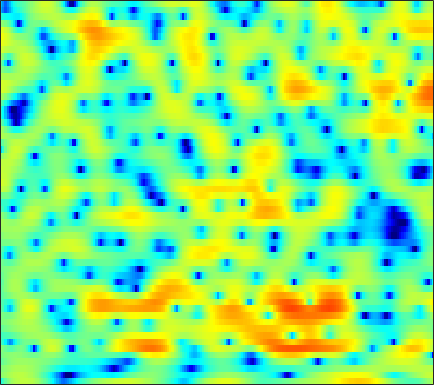

Values plotted in this chart, from the file beside it:
-4.9899, -3.1132, -1.333, -0.073369, 0.64313, 1.3765, 1.9251, 2.2485, 2.5819, 2.8182, 2.9402, 2.9628, 2.9033, 2.7277, 2.5256, 2.1611, 1.6707, 1.2261, 0.52033, -0.31345, -1.2883, -2.1174, -3.3912, -4.814
0.5572, 0.8771, 1.293, 1.675, 1.932, 2.223, 2.448, 2.573, 2.677, 2.7, 2.638, 2.535, 2.316, 1.998, 1.69, 1.191, 0.5804, 0.04669, -0.7727, -1.715, -2.78, -3.67, -4.979, -6.44
0.07206, 0.3528, 0.7144, 1.05, 1.277, 1.538, 1.747, 1.866, 1.969, 2.011, 1.987, 1.926, 1.787, 1.585, 1.388, 1.074, 0.6975, 0.3743, -0.1108, -0.6511, -1.24, -1.708, -2.364, -3.041
-1.597, -1.064, -0.4658, 0.02249, 0.324, 0.6437, 0.8859, 1.021, 1.142, 1.205, 1.216, 1.193, 1.132, 1.037, 0.9504, 0.8173, 0.6704, 0.5499, 0.3709, 0.1688, -0.05044, -0.2326, -0.4964, -0.7875
-0.7277, -0.3448, 0.02125, 0.2825, 0.4175, 0.5363, 0.5891, 0.5929, 0.5317, 0.3852, 0.1656, -0.04342, -0.3552, -0.6462, -0.8005, -0.8794, -0.7632, -0.5605, -0.1918, 0.2061, 0.5647, 0.764, 0.916, 0.9225
0.4209, -0.1903, -1.072, -1.846, -2.185, -2.108, -1.583, -1.089, -0.553, -0.3579, -0.6, -1.168, -2.621, -5.249, -8.615, -17.5, -12.53, -6.922, -2.622, 0.02843, 1.79, 2.689, 3.459, 3.818
-2.922, -4.154, -6.401, -9.398, -11.39, -10.48, -7.18, -5.061, -2.995, -1.678, -0.9335, -0.6592, -0.592, -0.7211, -0.8422, -0.8494, -0.5329, -0.05668, 0.7616, 1.587, 2.3, 2.707, 3.06, 3.189
-3.019, -2.857, -2.726, -2.579, -2.39, -2.023, -1.54, -1.137, -0.5791, -0.04554, 0.405, 0.6789, 0.9569, 1.151, 1.257, 1.363, 1.449, 1.5, 1.549, 1.543, 1.477, 1.372, 1.149, 0.8358
-1.587, -1.175, -0.7209, -0.3283, -0.05303, 0.3036, 0.6546, 0.9052, 1.214, 1.49, 1.72, 1.85, 1.97, 2.017, 2.007, 1.927, 1.767, 1.594, 1.282, 0.8778, 0.3782, -0.07168, -0.7687, -1.597
-0.2175, -0.05849, 0.1785, 0.4247, 0.6186, 0.8911, 1.198, 1.441, 1.753, 2.025, 2.238, 2.348, 2.416, 2.374, 2.273, 2.027, 1.66, 1.296, 0.7101, 0.01768, -0.7779, -1.449, -2.433, -3.542
-0.1224, -0.356, -0.5893, -0.6638, -0.5674, -0.2179, 0.3474, 0.8576, 1.567, 2.205, 2.721, 2.997, 3.207, 3.21, 3.075, 2.702, 2.112, 1.527, 0.5722, -0.5882, -1.906, -2.936, -4.269, -5.415
-1.359, -2.5, -4.699, -7.666, -9.309, -7.473, -3.755, -1.47, 0.8414, 2.491, 3.633, 4.218, 4.674, 4.8, 4.687, 4.255, 3.501, 2.699, 1.252, -0.7157, -3.385, -6.037, -11.05, -17.17
-2.118, -2.514, -3.463, -4.476, -4.746, -3.914, -2.127, -0.6736, 0.9927, 2.281, 3.178, 3.618, 3.919, 3.947, 3.808, 3.436, 2.838, 2.244, 1.24, -0.01004, -1.493, -2.737, -4.266, -5.26
-1.822, -1.32, -0.7933, -0.3642, -0.04394, 0.4484, 0.9314, 1.254, 1.612, 1.809, 1.799, 1.659, 1.3, 0.8147, 0.4188, -0.06742, -0.4155, -0.5535, -0.6168, -0.6124, -0.6395, -0.6552, -0.6846, -0.7115
-1.728, -0.878, 0.1007, 0.8747, 1.315, 1.731, 1.972, 2.012, 1.867, 1.436, 0.6657, -0.1798, -1.742, -3.937, -6.062, -9.09, -9.665, -7.89, -5.151, -3.047, -1.522, -0.6768, 0.1567, 0.7403
-2.213, -1.115, 0.02437, 0.8786, 1.36, 1.783, 1.983, 1.992, 1.786, 1.318, 0.5562, -0.2432, -1.658, -3.481, -5.06, -6.925, -7.255, -6.252, -4.352, -2.628, -1.264, -0.4804, 0.2929, 0.8227
-1.459, -0.8102, -0.07798, 0.4931, 0.8428, 1.202, 1.422, 1.5, 1.482, 1.334, 1.061, 0.7784, 0.3325, -0.1349, -0.4531, -0.7601, -0.8747, -0.8314, -0.6427, -0.3795, -0.1345, -0.01101, 0.05117, -0.02121
-0.5012, -0.375, -0.1808, 0.03296, 0.1964, 0.4504, 0.7134, 0.9047, 1.128, 1.301, 1.406, 1.445, 1.446, 1.406, 1.358, 1.285, 1.212, 1.154, 1.057, 0.919, 0.6887, 0.4201, -0.06753, -0.7812
-0.6443, -1.097, -1.639, -1.944, -1.945, -1.618, -0.9984, -0.452, 0.2765, 0.902, 1.382, 1.653, 1.903, 2.045, 2.103, 2.134, 2.131, 2.11, 2.044, 1.909, 1.663, 1.39, 0.8255, -0.02548
-2.143, -3.758, -6.815, -10.91, -12.34, -8.848, -5.129, -3.123, -1.233, -0.002805, 0.7533, 1.073, 1.244, 1.22, 1.145, 1.052, 1.051, 1.148, 1.392, 1.685, 1.954, 2.087, 2.107, 1.933
-1.726, -2.734, -4.407, -5.923, -6.24, -5.229, -3.483, -2.278, -1.085, -0.3877, -0.1851, -0.3621, -1.037, -2.193, -3.356, -5, -5.811, -5.265, -3.52, -1.631, -0.06412, 0.8407, 1.765, 2.404
-0.4469, -0.4179, -0.4709, -0.531, -0.4951, -0.3496, -0.1224, 0.02879, 0.1231, 0.003176, -0.4414, -1.035, -2.268, -4.191, -6.241, -10.06, -13.39, -11.46, -7.252, -4.177, -2.022, -0.8283, 0.3979, 1.304
0.3084, 0.5508, 0.7861, 0.9263, 0.9927, 1.058, 1.077, 1.048, 0.9353, 0.6988, 0.3063, -0.0917, -0.7652, -1.571, -2.19, -2.911, -3.313, -3.335, -3.044, -2.518, -1.944, -1.503, -0.944, -0.4225
1.156, 1.267, 1.353, 1.42, 1.447, 1.473, 1.488, 1.499, 1.49, 1.436, 1.329, 1.191, 0.9303, 0.599, 0.2999, -0.1349, -0.5999, -0.9733, -1.495, -2.048, -2.612, -2.99, -3.344, -3.358
1.66, 1.514, 1.257, 1.027, 0.897, 0.8262, 0.9097, 1.086, 1.405, 1.757, 2.078, 2.248, 2.366, 2.329, 2.186, 1.825, 1.234, 0.6193, -0.4919, -2.048, -4.197, -6.392, -10.24, -12.56
0.6029, 0.07111, -0.8602, -2.098, -3.016, -3.832, -3.534, -2.645, -1.107, 0.376, 1.565, 2.269, 2.946, 3.325, 3.434, 3.338, 2.963, 2.489, 1.552, 0.2262, -1.551, -3.17, -5.369, -6.434
-2.473, -2.998, -4.332, -6.857, -10.05, -18.23, -15.84, -9.868, -5.342, -2.536, -0.6205, 0.4461, 1.486, 2.197, 2.537, 2.765, 2.766, 2.627, 2.3, 1.843, 1.33, 0.9613, 0.5625, 0.3844
-3.619, -3.36, -3.61, -4.224, -4.841, -5.423, -5.394, -5.005, -4.124, -3.107, -2.07, -1.346, -0.484, 0.2306, 0.6344, 1.002, 1.18, 1.212, 1.176, 1.112, 1.087, 1.122, 1.268, 1.497
-0.5863, -0.3884, -0.5183, -0.9247, -1.419, -2.251, -3.196, -3.926, -4.738, -5.038, -4.547, -3.794, -2.636, -1.647, -1.117, -0.708, -0.6702, -0.8298, -1.244, -1.626, -1.659, -1.339, -0.4581, 0.6274
3.087, 2.92, 2.474, 1.68, 0.8445, -0.726, -3.033, -5.485, -10.78, -24.84, -13.78, -8.721, -5.089, -3.119, -2.313, -1.968, -2.394, -3.295, -5.522, -9.663, -15.77, -12.13, -5.775, -1.948
3.933, 3.684, 3.191, 2.434, 1.704, 0.4913, -0.998, -2.255, -3.858, -4.899, -4.923, -4.432, -3.573, -2.871, -2.558, -2.521, -2.912, -3.497, -4.563, -5.723, -6.181, -5.593, -3.843, -1.842
3.485, 3.327, 2.975, 2.499, 2.053, 1.371, 0.6175, 0.04518, -0.6867, -1.295, -1.748, -1.975, -2.192, -2.354, -2.473, -2.622, -2.781, -2.881, -2.965, -2.913, -2.672, -2.322, -1.725, -1.004
3.217, 3.149, 2.961, 2.71, 2.456, 2.032, 1.536, 1.119, 0.5024, -0.1598, -0.8531, -1.384, -2.077, -2.709, -3.117, -3.469, -3.585, -3.498, -3.228, -2.8, -2.289, -1.871, -1.314, -0.8107
2.903, 2.916, 2.949, 2.94, 2.883, 2.703, 2.387, 2.037, 1.42, 0.5911, -0.4621, -1.427, -2.912, -4.596, -5.84, -7.081, -7.197, -6.565, -5.249, -3.895, -2.716, -2.003, -1.198, -0.6079
0.9113, 1.271, 1.958, 2.581, 2.947, 3.237, 3.248, 3.074, 2.587, 1.778, 0.577, -0.6172, -2.792, -5.966, -9.584, -19, -17.82, -11.22, -6.817, -4.282, -2.632, -1.761, -0.9338, -0.3569
-7.621, -3.79, -0.6323, 1.332, 2.287, 3.094, 3.483, 3.556, 3.372, 2.913, 2.177, 1.446, 0.2293, -1.167, -2.192, -3.261, -3.612, -3.418, -2.842, -2.27, -1.903, -1.74, -1.646, -1.547
-2.056, -1.192, 0.1562, 1.236, 1.843, 2.378, 2.698, 2.814, 2.838, 2.718, 2.494, 2.243, 1.857, 1.412, 1.07, 0.6155, 0.1739, -0.1763, -0.7357, -1.519, -2.667, -3.839, -5.703, -7.348
2.266, 1.878, 1.491, 1.192, 1.011, 0.8151, 0.6859, 0.6505, 0.7243, 0.8923, 1.114, 1.301, 1.526, 1.682, 1.718, 1.681, 1.471, 1.178, 0.5299, -0.5148, -2.101, -3.86, -7.303, -12.01
1.974, 1.021, -0.3461, -1.742, -2.802, -4.067, -5.023, -5.324, -5.096, -4.228, -3.077, -2.156, -1.051, -0.09878, 0.491, 1.089, 1.468, 1.601, 1.572, 1.305, 0.8262, 0.4116, -0.1908, -0.5417
-1.093, -2.602, -4.977, -7.675, -10.02, -13.82, -18.8, -22.57, -19.22, -13.88, -10.15, -7.949, -5.614, -3.709, -2.511, -1.205, -0.172, 0.4511, 1.107, 1.575, 1.894, 2.09, 2.297, 2.512
-3.83, -5.781, -8.925, -12.62, -15.78, -19.74, -22.22, -22.62, -20.7, -17.25, -13.9, -11.67, -9.059, -6.801, -5.283, -3.535, -2.017, -1.032, 0.09111, 1.034, 1.815, 2.291, 2.86, 3.316
-4.032, -6.031, -9.342, -13.71, -18.14, -27.3, -28.13, -23.38, -19.69, -17.33, -15.32, -13.73, -11.42, -9.038, -7.327, -5.224, -3.39, -2.184, -0.8023, 0.3876, 1.424, 2.097, 2.87, 3.512
-1.457, -2.781, -4.811, -7.129, -8.971, -11.18, -12.95, -14.01, -15.61, -18.01, -21.11, -20.83, -15.72, -11.35, -8.862, -6.265, -4.315, -3.12, -1.746, -0.5341, 0.5676, 1.364, 2.322, 3.179
2.011, 1.368, 0.313, -0.9555, -1.968, -3.461, -4.99, -6.289, -8.291, -10.53, -12.42, -12.47, -10.51, -8.179, -6.811, -5.482, -4.658, -4.275, -3.784, -3.057, -1.916, -0.8644, 0.6014, 1.901
4.072, 3.869, 3.39, 2.761, 2.219, 1.393, 0.5065, -0.1809, -1.082, -1.88, -2.485, -2.799, -3.002, -3.153, -3.385, -4.094, -5.519, -7.328, -11.4, -15.19, -9.823, -6.05, -2.704, -0.5545
3.74, 3.725, 3.577, 3.331, 3.084, 2.745, 2.346, 2.058, 1.663, 1.255, 0.8506, 0.5373, 0.04094, -0.5873, -1.176, -2.224, -3.665, -4.998, -6.828, -7.641, -6.524, -5.128, -3.36, -2.12
2.268, 2.166, 2.01, 1.863, 1.797, 1.782, 1.835, 1.881, 1.93, 1.921, 1.825, 1.692, 1.407, 0.9886, 0.5854, -0.03816, -0.7343, -1.249, -1.827, -2.206, -2.305, -2.272, -2.168, -2.144
0.5123, -0.1687, -1.055, -1.563, -1.491, -0.903, 0.00971, 0.6795, 1.443, 2.007, 2.343, 2.452, 2.443, 2.267, 2.03, 1.605, 1.106, 0.7006, 0.148, -0.3713, -0.8557, -1.158, -1.543, -1.888
-0.5837, -2.756, -7.265, -14.59, -12.13, -5.695, -2.042, -0.2437, 1.42, 2.493, 3.14, 3.392, 3.501, 3.374, 3.152, 2.692, 2.095, 1.552, 0.7481, -0.1121, -1.012, -1.622, -2.355, -2.847
1.69, 0.3294, -1.632, -2.953, -2.826, -1.495, 0.1535, 1.23, 2.341, 3.084, 3.523, 3.661, 3.61, 3.314, 2.952, 2.281, 1.392, 0.5782, -0.687, -2.192, -3.939, -5.377, -7.232, -8.456
3.987, 3.426, 2.743, 2.266, 2.08, 2.06, 2.225, 2.395, 2.587, 2.693, 2.662, 2.542, 2.202, 1.657, 1.095, 0.1598, -1.026, -2.051, -3.676, -5.623, -8.079, -10.59, -15.7, -26.88
5.035, 4.631, 4.108, 3.613, 3.263, 2.861, 2.515, 2.293, 2.034, 1.784, 1.478, 1.181, 0.6726, -0.03168, -0.7286, -1.908, -3.345, -4.568, -6.29, -7.913, -9.207, -9.921, -10.53, -10.55
5.467, 5.054, 4.426, 3.712, 3.14, 2.35, 1.581, 1.073, 0.5627, 0.2465, 0.08438, -0.04157, -0.3087, -0.8299, -1.46, -2.752, -4.672, -6.68, -10.24, -14.31, -14.18, -11.64, -8.7, -6.585
4.537, 4.088, 3.281, 2.233, 1.276, -0.2795, -2.105, -3.5, -4.815, -4.696, -3.487, -2.482, -1.511, -1.075, -1.115, -1.682, -2.91, -4.298, -6.744, -9.056, -8.713, -6.908, -4.312, -2.204
0.8542, 0.4213, -0.3579, -1.426, -2.475, -4.423, -7.342, -10.91, -19.52, -14.6, -8.152, -5.38, -3.018, -1.567, -0.9255, -0.4896, -0.4161, -0.5238, -0.7097, -0.7814, -0.5554, -0.1843, 0.499, 1.263
-4.188, -4.712, -5.292, -5.668, -5.881, -6.17, -6.531, -6.761, -6.737, -6.013, -4.683, -3.571, -2.174, -0.9985, -0.2803, 0.4488, 0.9793, 1.28, 1.591, 1.856, 2.087, 2.259, 2.457, 2.597
-9.81, -12.12, -14.23, -12.41, -10.23, -7.889, -6.296, -5.352, -4.327, -3.381, -2.487, -1.805, -0.8864, -0.03576, 0.5724, 1.302, 1.926, 2.326, 2.757, 3.079, 3.281, 3.344, 3.295, 3.069
-8.941, -11.29, -13.38, -11.42, -9.146, -6.703, -4.968, -4.051, -3.15, -2.471, -1.904, -1.487, -0.8632, -0.1342, 0.4434, 1.252, 2.022, 2.544, 3.124, 3.537, 3.77, 3.804, 3.654, 3.25
